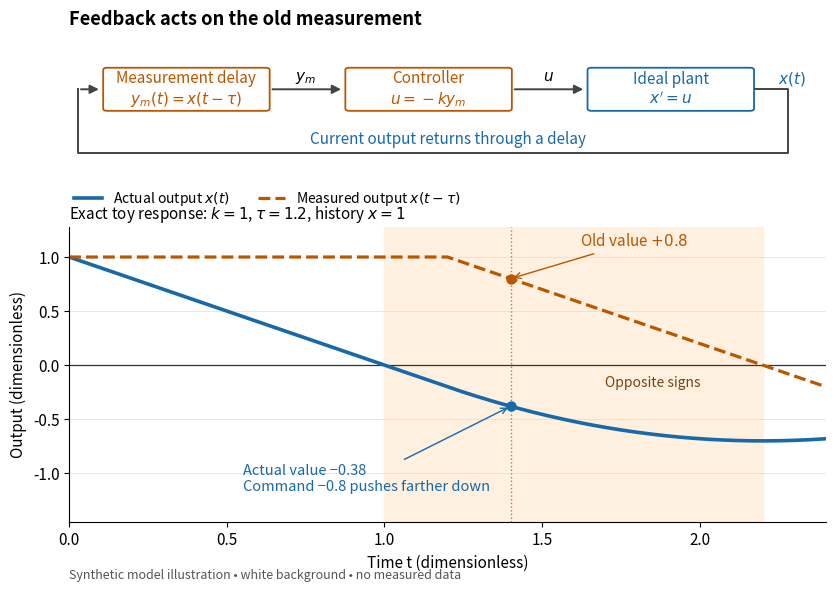

The script that saved this image: (Note: this script raises an exception after producing the figure.)
"""Draw feedback-delay-stale-measurement.png in the current directory.

Run from _media with MPLCONFIGDIR=/tmp/codex-wiki-matplotlib.
Tested with Python 3.14.4, NumPy 2.3.5, Matplotlib 3.10.7.
An exact dimensionless toy solution, not experimental measurements.
"""

import json
from pathlib import Path

import matplotlib

matplotlib.use("Agg")
import matplotlib.pyplot as plt
import numpy as np
from matplotlib.patches import FancyArrowPatch, FancyBboxPatch


DELAY = 1.2
GAIN = 1.0
BLUE = "#1769aa"
ORANGE = "#b95700"


def trajectory(t):
    """Exact constant-history solution through two delay intervals."""
    t = np.asarray(t, dtype=float)
    if np.any(t > 2 * DELAY + 1e-12):
        raise ValueError("This formula is valid only through t=2*delay.")
    return np.where(t < 0, 1.0, 1 - GAIN * t + 0.5 * GAIN**2 * np.maximum(t - DELAY, 0)**2)


def check():
    # Independent centered-difference check, away from history/interval joins.
    probes = np.array([0.2, 0.75, 1.1, 1.4, 1.9, 2.3])
    epsilon = 1e-5
    derivative = (trajectory(probes + epsilon) - trajectory(probes - epsilon)) / (2 * epsilon)
    residual = float(np.max(np.abs(derivative + GAIN * trajectory(probes - DELAY))))
    assert residual < 1e-9
    assert abs(float(trajectory(1.4)) + 0.38) < 1e-14
    assert abs(float(trajectory(1.4 - DELAY)) - 0.8) < 1e-14
    assert abs(float(trajectory(1.0))) < 1e-14
    assert abs(float(trajectory(2.2 - DELAY))) < 1e-14
    return {"max_dde_residual_by_centered_difference": residual, "at_t_1_4": {"actual": -0.38, "measured": 0.8, "command": -0.8}, "opposite_sign_interval": [1.0, 2.2]}


def main():
    checks = check()
    plt.rcParams.update({"font.size": 11, "axes.spines.top": False, "axes.spines.right": False, "savefig.facecolor": "white"})
    fig = plt.figure(figsize=(8.6, 6.0), facecolor="white")
    grid = fig.add_gridspec(2, 1, height_ratios=[1, 2.1], hspace=0.23)
    schematic = fig.add_subplot(grid[0])
    schematic.set(xlim=(0, 10), ylim=(0, 3.1))
    schematic.axis("off")
    schematic.set_title("Feedback acts on the old measurement", loc="left", fontweight="bold", pad=8)

    def box(x, width, label, color):
        schematic.add_patch(FancyBboxPatch((x, 1.5), width, 0.85, boxstyle="round,pad=0.05", linewidth=1.3, edgecolor=color, facecolor="white"))
        schematic.text(x + width / 2, 1.925, label, ha="center", va="center", color=color)

    def arrow(start, end, **kwargs):
        schematic.add_patch(FancyArrowPatch(start, end, arrowstyle="-|>", mutation_scale=13, color="#444444", linewidth=1.4, **kwargs))

    box(0.5, 2.1, "Measurement delay\n" + r"$y_m(t)=x(t-\tau)$", ORANGE)
    box(3.7, 2.1, "Controller\n" + r"$u=-k y_m$", ORANGE)
    box(6.9, 2.1, "Ideal plant\n" + r"$x'=u$", BLUE)
    arrow((2.65, 1.925), (3.63, 1.925))
    schematic.text(3.13, 2.12, r"$y_m$", ha="center")
    arrow((5.85, 1.925), (6.83, 1.925))
    schematic.text(6.33, 2.12, r"$u$", ha="center")
    schematic.plot([9.06, 9.5, 9.5, 0.12, 0.12], [1.925, 1.925, 0.52, 0.52, 1.925], color="#444444", linewidth=1.4)
    arrow((0.12, 1.925), (0.43, 1.925))
    schematic.text(5.0, 0.72, "Current output returns through a delay", ha="center", color=BLUE)
    schematic.text(9.55, 2.05, r"$x(t)$", ha="center", color=BLUE)

    ax = fig.add_subplot(grid[1])
    t = np.linspace(0, 2 * DELAY, 1201)
    ax.axvspan(1.0, 2.2, color="#fff0df", zorder=0)
    ax.axhline(0, color="#333333", linewidth=0.9)
    ax.plot(t, trajectory(t), color=BLUE, linewidth=2.6, label=r"Actual output $x(t)$")
    ax.plot(t, trajectory(t - DELAY), color=ORANGE, linestyle="--", linewidth=2.3, label=r"Measured output $x(t-\tau)$")
    ax.axvline(1.4, color="#888888", linestyle=":", linewidth=1)
    ax.scatter([1.4], [-0.38], color=BLUE, s=42, zorder=4)
    ax.scatter([1.4], [0.8], color=ORANGE, s=42, zorder=4)
    ax.annotate(r"Old value $+0.8$", (1.4, 0.8), xytext=(1.62, 1.1), color=ORANGE, arrowprops={"arrowstyle": "->", "color": ORANGE})
    ax.annotate("Actual value −0.38\nCommand −0.8 pushes farther down", (1.4, -0.38), xytext=(0.55, -1.16), fontsize=10.5, color=BLUE, arrowprops={"arrowstyle": "->", "color": BLUE})
    ax.text(1.85, -0.1, "Opposite signs", ha="center", va="top", color="#774315", fontsize=10)
    ax.set(xlim=(0, 2.4), ylim=(-1.45, 1.28), xlabel="Time t (dimensionless)", ylabel="Output (dimensionless)")
    ax.set_title(r"Exact toy response: $k=1$, $\tau=1.2$, history $x=1$", loc="left", fontsize=11)
    ax.legend(loc="lower left", bbox_to_anchor=(-0.01, 1.02), ncol=2, frameon=False, fontsize=10)
    ax.grid(axis="y", color="#dddddd", linewidth=0.5)
    fig.subplots_adjust(left=0.1, right=0.98, bottom=0.12, top=0.93)
    fig.text(0.1, 0.025, "Synthetic model illustration • white background • no measured data", fontsize=9, color="#555555")
    path = Path.cwd() / (Path(__file__).stem + ".png")
    fig.savefig(path, dpi=130, facecolor="white", transparent=False)
    plt.close(fig)
    print(json.dumps({"output": path.name, "checks": checks}, sort_keys=True))


if __name__ == "__main__":
    main()
